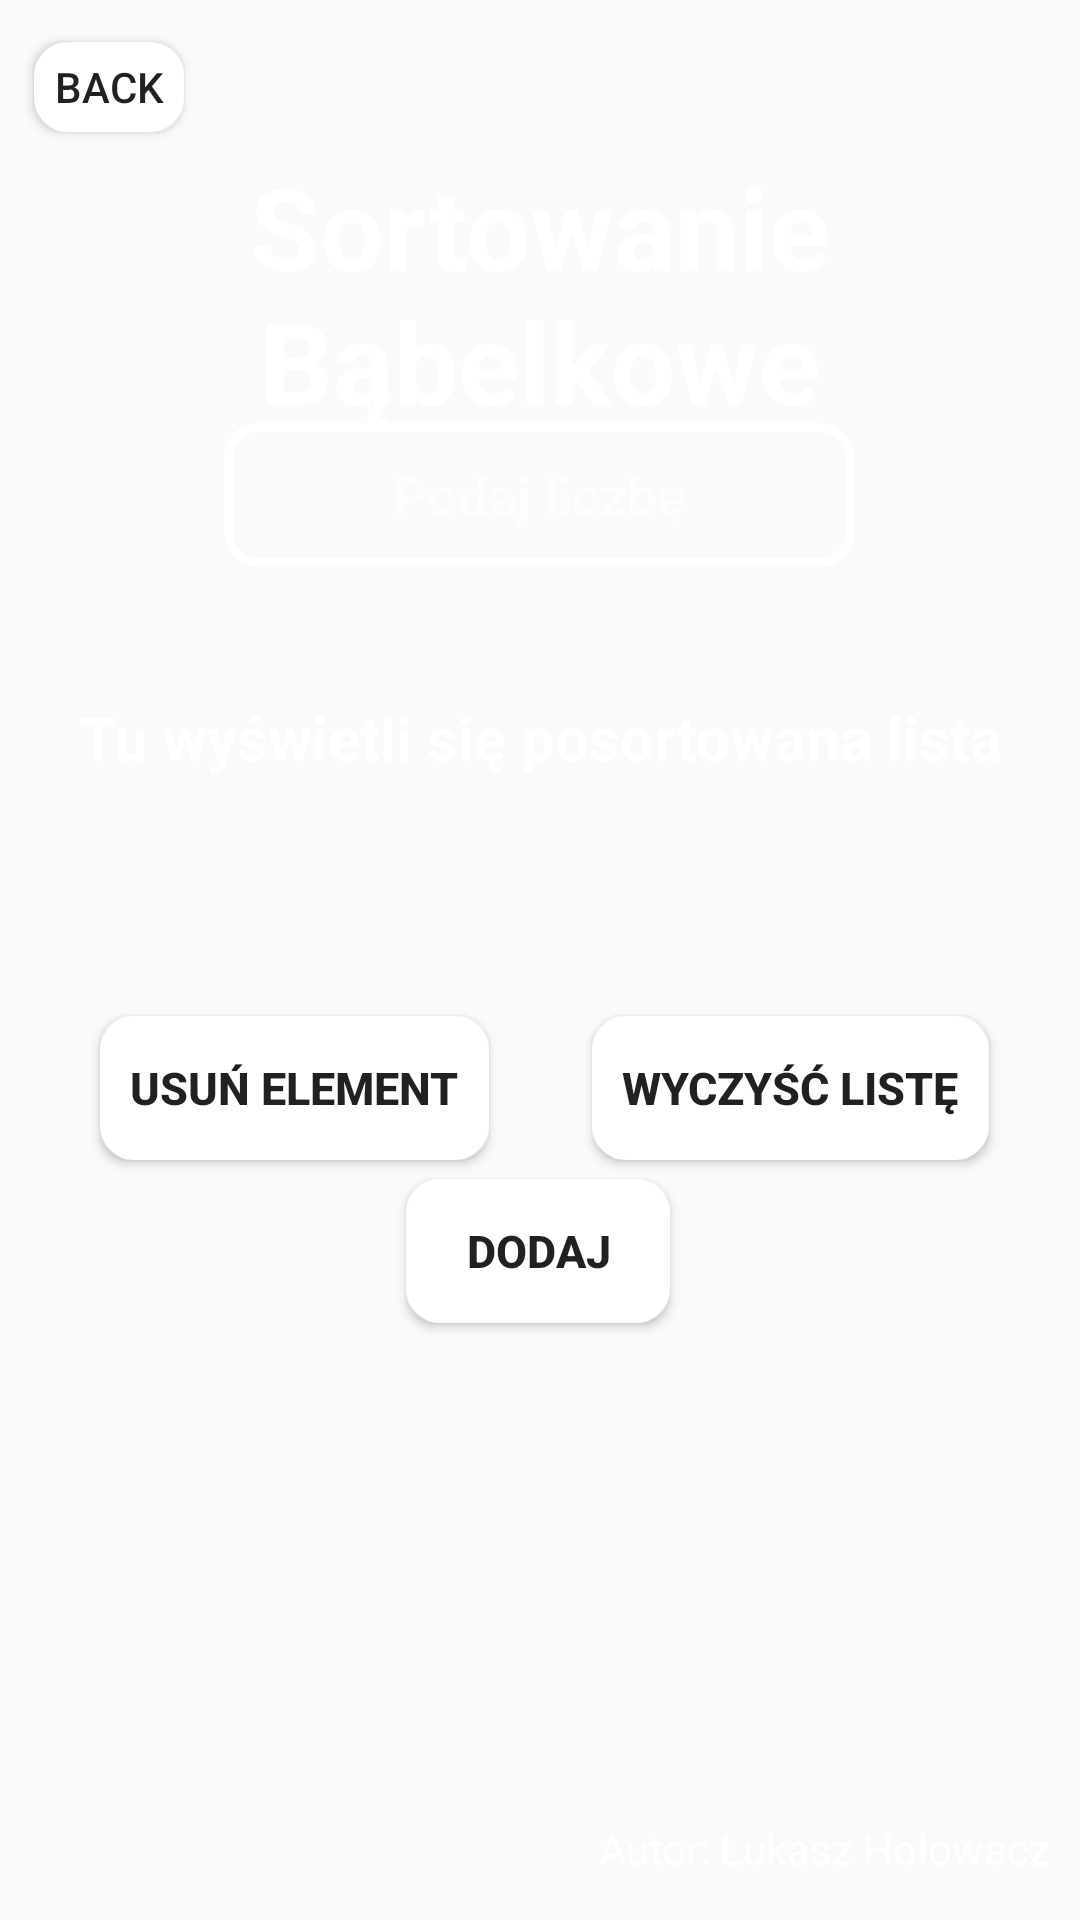

Write the Android layout XML for this screen, with the resource values it uses.
<!-- AndroidManifest.xml: application theme Theme.ZastosowanieSortowan -->
<!-- res/layout/activity_babelkowe.xml -->
<?xml version="1.0" encoding="utf-8"?>
<androidx.constraintlayout.widget.ConstraintLayout xmlns:android="http://schemas.android.com/apk/res/android"
    xmlns:app="http://schemas.android.com/apk/res-auto"
    xmlns:tools="http://schemas.android.com/tools"
    android:layout_width="match_parent"
    android:layout_height="match_parent"
    tools:context=".BabelkoweActivity"
    android:background="@color/szary">

    <TextView
        android:id="@+id/autor"
        android:layout_width="wrap_content"
        android:layout_height="wrap_content"
        android:text="@string/autor"
        app:layout_constraintBottom_toBottomOf="parent"
        app:layout_constraintEnd_toEndOf="parent"
        app:layout_constraintHorizontal_bias="0.954"
        app:layout_constraintStart_toStartOf="parent"
        app:layout_constraintTop_toTopOf="parent"
        app:layout_constraintVertical_bias="0.977"
        android:textColor="@color/white"/>

    <TextView
        android:id="@+id/textView2"
        android:layout_width="match_parent"
        android:layout_height="wrap_content"
        android:text="Sortowanie Bąbelkowe"
        android:textAlignment="center"
        android:textColor="@color/white"
        android:textSize="38sp"
        android:textStyle="bold"
        app:layout_constraintBottom_toBottomOf="parent"
        app:layout_constraintEnd_toEndOf="parent"
        app:layout_constraintHorizontal_bias="0.0"
        app:layout_constraintStart_toStartOf="parent"
        app:layout_constraintTop_toTopOf="parent"
        app:layout_constraintVertical_bias="0.092" />

    <Button
        android:id="@+id/dodaj"
        android:layout_width="wrap_content"
        android:layout_height="wrap_content"
        android:background="@drawable/button_background"
        android:text="Dodaj"
        android:textColor="@color/szary"
        android:textSize="15sp"
        android:textStyle="bold"
        app:layout_constraintBottom_toBottomOf="parent"
        app:layout_constraintEnd_toEndOf="parent"
        app:layout_constraintHorizontal_bias="0.498"
        app:layout_constraintStart_toStartOf="parent"
        app:layout_constraintTop_toTopOf="parent"
        app:layout_constraintVertical_bias="0.664" />

    <TextView
        android:id="@+id/wynik"
        android:layout_width="match_parent"
        android:layout_height="wrap_content"
        android:text="@string/posortowana"
        android:textAlignment="center"
        android:textColor="@color/white"
        android:textSize="20sp"
        android:textStyle="bold"
        app:layout_constraintBottom_toBottomOf="parent"
        app:layout_constraintEnd_toEndOf="parent"
        app:layout_constraintHorizontal_bias="0.0"
        app:layout_constraintStart_toStartOf="parent"
        app:layout_constraintTop_toTopOf="parent"
        app:layout_constraintVertical_bias="0.379" />

    <Button
        android:id="@+id/wyczysc"
        android:layout_width="wrap_content"
        android:layout_height="wrap_content"
        android:background="@drawable/button_background"
        android:padding="10dp"
        android:text="Wyczyść Listę"
        android:textColor="@color/szary"
        android:textSize="15sp"
        android:textStyle="bold"
        app:layout_constraintBottom_toBottomOf="parent"
        app:layout_constraintEnd_toEndOf="parent"
        app:layout_constraintHorizontal_bias="0.867"
        app:layout_constraintStart_toStartOf="parent"
        app:layout_constraintTop_toTopOf="parent"
        app:layout_constraintVertical_bias="0.572" />

    <Button
        android:id="@+id/removeLast"
        android:layout_width="wrap_content"
        android:layout_height="wrap_content"
        android:background="@drawable/button_background"
        android:padding="10dp"
        android:text="Usuń element"
        android:textColor="@color/szary"
        android:textSize="15sp"
        android:textStyle="bold"
        android:theme="@style/Theme.ZastosowanieSortowan"
        app:layout_constraintBottom_toBottomOf="parent"
        app:layout_constraintEnd_toEndOf="parent"
        app:layout_constraintHorizontal_bias="0.144"
        app:layout_constraintStart_toStartOf="parent"
        app:layout_constraintTop_toTopOf="parent"
        app:layout_constraintVertical_bias="0.572" />

    <EditText
        android:id="@+id/podana_liczba"
        android:layout_width="wrap_content"
        android:layout_height="wrap_content"
        android:background="@drawable/border"
        android:ems="10"
        android:hint="Podaj liczbę"
        android:inputType="number"
        android:minHeight="48dp"
        android:padding="8dp"
        android:textAlignment="center"
        android:textColor="@color/white"
        android:textColorHint="#80FFFFFF"
        android:textStyle="bold"
        app:layout_constraintBottom_toBottomOf="parent"
        app:layout_constraintEnd_toEndOf="parent"
        app:layout_constraintHorizontal_bias="0.497"
        app:layout_constraintStart_toStartOf="parent"
        app:layout_constraintTop_toTopOf="parent"
        app:layout_constraintVertical_bias="0.238" />

    <Button
        android:id="@+id/back"
        android:layout_width="50dp"
        android:layout_height="30dp"
        android:text="Back"
        android:background="@drawable/button_background"
        app:layout_constraintBottom_toBottomOf="parent"
        app:layout_constraintEnd_toEndOf="parent"
        app:layout_constraintHorizontal_bias="0.037"
        app:layout_constraintStart_toStartOf="parent"
        app:layout_constraintTop_toTopOf="parent"
        app:layout_constraintVertical_bias="0.023" />
</androidx.constraintlayout.widget.ConstraintLayout>
<!-- resources referenced by this layout -->
<resources>
  <color name="white">#FFFFFFFF</color>
  <!-- drawable border (drawable) -->
  <?xml version="1.0" encoding="utf-8"?>
  <shape
      xmlns:android="http://schemas.android.com/apk/res/android"
      android:shape="rectangle">
  
      <corners android:radius="10dp" />
      <solid android:color="#00FFFFFF" />
      <stroke
          android:width="3dip"
          android:color="@color/white" />
  </shape>
  <!-- drawable button_background (drawable) -->
  <?xml version="1.0" encoding="utf-8"?>
  <shape
      xmlns:android="http://schemas.android.com/apk/res/android"
      android:shape="rectangle">
  
      <corners android:radius="10dp" />
      <solid android:color="@color/white" />
      <stroke
          android:width="3dip"
          android:color="@color/white" />
  </shape>
  <string name="autor">Autor: Łukasz Hołowacz</string>
  <string name="posortowana">Tu wyświetli się posortowana lista</string>
  <style name="Theme.ZastosowanieSortowan" parent="Theme.AppCompat.Light.NoActionBar">
          
          <item name="colorPrimary">@color/szary</item>
          <item name="colorPrimaryVariant">@color/szary</item>
          <item name="colorOnPrimary">@color/white</item>
          
          <item name="colorSecondary">@color/white</item>
          <item name="colorSecondaryVariant">@color/teal_700</item>
          <item name="colorOnSecondary">@color/black</item>
          
          <item name="android:statusBarColor">?attr/colorPrimaryVariant</item>
          
      </style>
  <color name="teal_700">#FF018786</color>
  <color name="black">#FF000000</color>
</resources>
